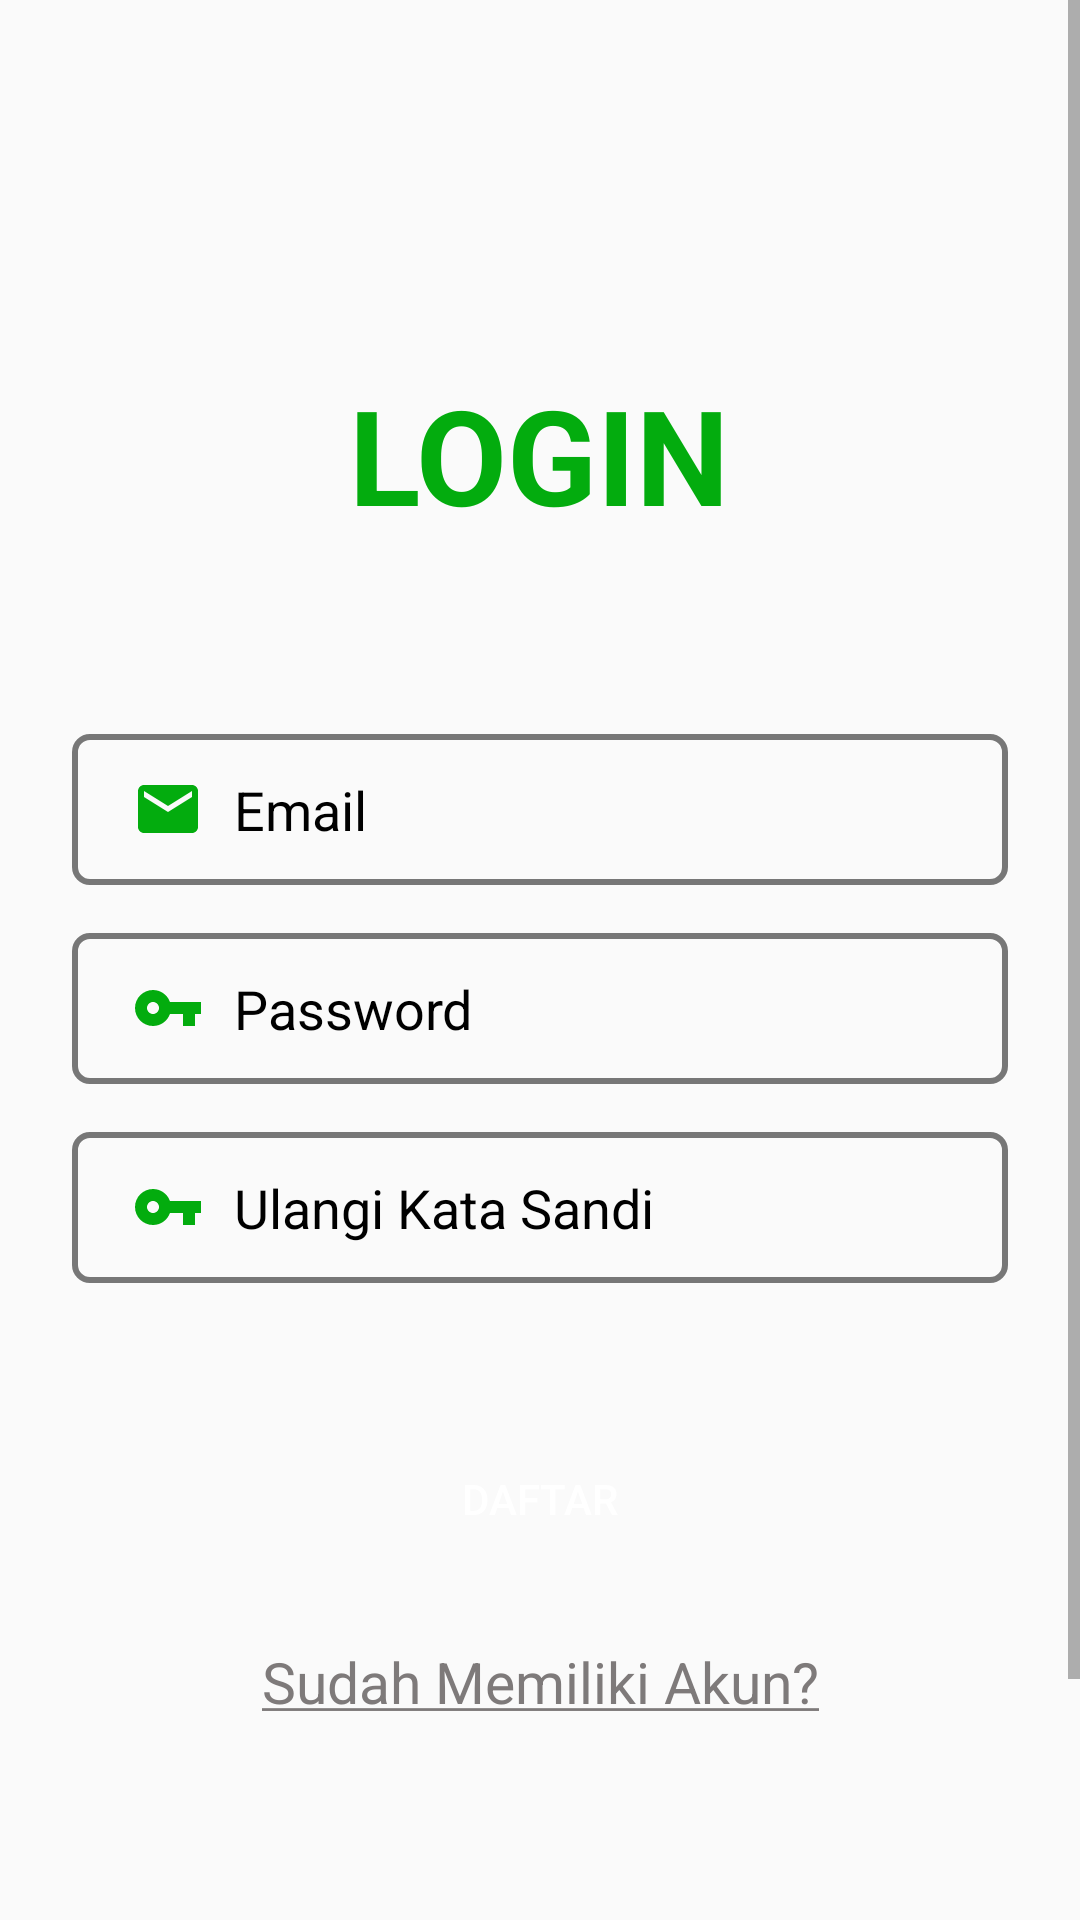

Layout XML and referenced resources for this Android screen:
<!-- AndroidManifest.xml: application theme AppTheme -->
<!-- res/layout/activity_register.xml -->
<?xml version="1.0" encoding="utf-8"?>
<androidx.constraintlayout.widget.ConstraintLayout xmlns:android="http://schemas.android.com/apk/res/android"
    xmlns:app="http://schemas.android.com/apk/res-auto"
    xmlns:tools="http://schemas.android.com/tools"
    android:layout_width="match_parent"
    android:layout_height="match_parent">
    tools:context=".RegisterActivity>

    <View
        android:layout_width="match_parent"
        android:layout_height="match_parent" />

    <ScrollView
        android:layout_width="match_parent"
        android:layout_height="match_parent"
        android:fillViewport="true"
        app:layout_constraintBottom_toBottomOf="parent"
        app:layout_constraintEnd_toEndOf="parent"
        app:layout_constraintHorizontal_bias="1.0"
        app:layout_constraintStart_toStartOf="parent"
        app:layout_constraintTop_toTopOf="parent"
        app:layout_constraintVertical_bias="0.0">

        <androidx.constraintlayout.widget.ConstraintLayout
            android:layout_width="match_parent"
            android:layout_height="match_parent">


            <TextView
                android:id="@+id/textView3"
                android:layout_width="wrap_content"
                android:layout_height="wrap_content"
                android:layout_marginStart="141dp"
                android:layout_marginTop="122dp"
                android:layout_marginEnd="142dp"
                android:layout_marginBottom="551dp"
                android:text="LOGIN"
                android:textColor="@color/colorPrimary"
                android:textSize="44sp"
                android:textStyle="bold"
                app:layout_constraintBottom_toBottomOf="parent"
                app:layout_constraintEnd_toEndOf="parent"
                app:layout_constraintStart_toStartOf="parent"
                app:layout_constraintTop_toTopOf="parent" />

            <EditText
                android:id="@+id/email"
                android:layout_width="match_parent"
                android:layout_height="wrap_content"
                android:layout_marginStart="24dp"
                android:layout_marginTop="64dp"
                android:layout_marginEnd="24dp"
                android:background="@drawable/bg_input"
                android:ems="10"
                android:inputType="textPersonName"
                android:hint="Email"
                android:textColorHint="@color/black"
                android:textColor="@color/black"
                android:paddingLeft="20dp"
                android:paddingRight="20dp"
                android:paddingTop="13dp"
                android:paddingBottom="13dp"
                android:drawableLeft="@drawable/ic_baseline_email_24"
                android:drawablePadding="10dp"
                app:layout_constraintEnd_toEndOf="parent"
                app:layout_constraintStart_toStartOf="parent"
                app:layout_constraintTop_toBottomOf="@+id/textView3" />

            <EditText
                android:id="@+id/password"
                android:layout_width="match_parent"
                android:layout_height="wrap_content"
                android:layout_marginStart="24dp"
                android:layout_marginTop="16dp"
                android:layout_marginEnd="24dp"
                android:background="@drawable/bg_input"
                android:ems="10"
                android:inputType="textPassword"
                android:hint="Password"
                android:textColorHint="@color/black"
                android:textColor="@color/black"
                android:paddingLeft="20dp"
                android:paddingRight="20dp"
                android:paddingTop="13dp"
                android:paddingBottom="13dp"
                android:drawableLeft="@drawable/ic_baseline_vpn_key_24"
                android:drawablePadding="10dp"
                app:layout_constraintEnd_toEndOf="@+id/email"
                app:layout_constraintStart_toStartOf="@+id/email"
                app:layout_constraintTop_toBottomOf="@+id/email" />

            <EditText
                android:id="@+id/password2"
                android:layout_width="0dp"
                android:layout_height="wrap_content"
                android:layout_marginTop="16dp"
                android:background="@drawable/bg_input"
                android:drawableLeft="@drawable/ic_baseline_vpn_key_24"
                android:drawablePadding="10dp"
                android:ems="10"
                android:hint="Ulangi Kata Sandi"
                android:inputType="textPassword"
                android:paddingLeft="20dp"
                android:paddingTop="13dp"
                android:paddingRight="20dp"
                android:paddingBottom="13dp"
                android:textColor="@color/black"
                android:textColorHint="@color/black"
                app:layout_constraintEnd_toEndOf="@+id/password"
                app:layout_constraintStart_toStartOf="@+id/password"
                app:layout_constraintTop_toBottomOf="@+id/password" />

            <Button
                android:id="@+id/buttonDaftar"
                android:layout_width="0dp"
                android:layout_height="wrap_content"
                android:layout_marginTop="48dp"
                android:background="@drawable/btn_bg"
                android:text="Daftar"
                android:textColor="@color/white"
                app:layout_constraintEnd_toEndOf="@+id/password2"
                app:layout_constraintHorizontal_bias="0.0"
                app:layout_constraintStart_toStartOf="@+id/password2"
                app:layout_constraintTop_toBottomOf="@+id/password2"
                tools:ignore="MissingConstraints" />

            <TextView
                android:id="@+id/sudahAdaAkun"
                android:layout_width="wrap_content"
                android:layout_height="wrap_content"
                android:layout_marginTop="24dp"
                android:text="@string/sudahAdaAkun"
                android:textSize="19sp"
                android:textColor="#7E7A7A"
                app:layout_constraintEnd_toEndOf="@+id/buttonDaftar"
                app:layout_constraintStart_toStartOf="@+id/buttonDaftar"
                app:layout_constraintTop_toBottomOf="@+id/buttonDaftar" />
        </androidx.constraintlayout.widget.ConstraintLayout>

    </ScrollView>

</androidx.constraintlayout.widget.ConstraintLayout>
<!-- resources referenced by this layout -->
<resources>
  <color name="black">#FF000000</color>
  <color name="colorPrimary">#03AC0E</color>
  <color name="white">#FFFFFFFF</color>
  <!-- drawable bg_input (drawable) -->
  <?xml version="1.0" encoding="utf-8"?>
  <selector xmlns:android="http://schemas.android.com/apk/res/android">
  <item>
      <shape>
          <corners android:radius="5dp" />
          <stroke android:color="#777777" android:width="2dp" />
      </shape>
  </item>
  </selector>
  <!-- drawable btn_bg (drawable) -->
  <?xml version="1.0" encoding="utf-8"?>
  <selector xmlns:android="http://schemas.android.com/apk/res/android">
      <item android:state_pressed="true" android:drawable="@drawable/btn_bg_press" />
      <item android:state_pressed="false" android:drawable="@drawable/btn_bg_normal" />
  </selector>
  <!-- drawable ic_baseline_email_24 (drawable) -->
  <vector xmlns:android="http://schemas.android.com/apk/res/android"
      android:width="24dp"
      android:height="24dp"
      android:viewportWidth="24"
      android:viewportHeight="24"
      android:tint="#03AC0E">
    <path
        android:fillColor="@android:color/white"
        android:pathData="M20,4L4,4c-1.1,0 -1.99,0.9 -1.99,2L2,18c0,1.1 0.9,2 2,2h16c1.1,0 2,-0.9 2,-2L22,6c0,-1.1 -0.9,-2 -2,-2zM20,8l-8,5 -8,-5L4,6l8,5 8,-5v2z"/>
  </vector>
  <!-- drawable ic_baseline_vpn_key_24 (drawable) -->
  <vector android:height="24dp" android:tint="#03AC0E"
      android:viewportHeight="24" android:viewportWidth="24"
      android:width="24dp" xmlns:android="http://schemas.android.com/apk/res/android">
      <path android:fillColor="@android:color/white" android:pathData="M12.65,10C11.83,7.67 9.61,6 7,6c-3.31,0 -6,2.69 -6,6s2.69,6 6,6c2.61,0 4.83,-1.67 5.65,-4H17v4h4v-4h2v-4H12.65zM7,14c-1.1,0 -2,-0.9 -2,-2s0.9,-2 2,-2 2,0.9 2,2 -0.9,2 -2,2z"/>
  </vector>
  <string name="sudahAdaAkun"><u>Sudah Memiliki Akun?</u></string>
  <style name="AppTheme" parent="Theme.AppCompat.Light.DarkActionBar">
          
          <item name="colorPrimary">@color/colorPrimary</item>
          <item name="colorPrimaryDark">@color/colorPrimaryDark</item>
          <item name="colorAccent">@color/colorAccent</item>
      </style>
  <!-- drawable btn_bg_press (drawable) -->
  <?xml version="1.0" encoding="utf-8"?>
  <selector xmlns:android="http://schemas.android.com/apk/res/android">
      <item>
          <shape>
              <corners android:radius="5dp" />
              <solid android:color="#888888" />
          </shape>
      </item>
  </selector>
  <color name="colorPrimaryDark">#C62828</color>
  <color name="colorAccent">#47BC65</color>
</resources>
